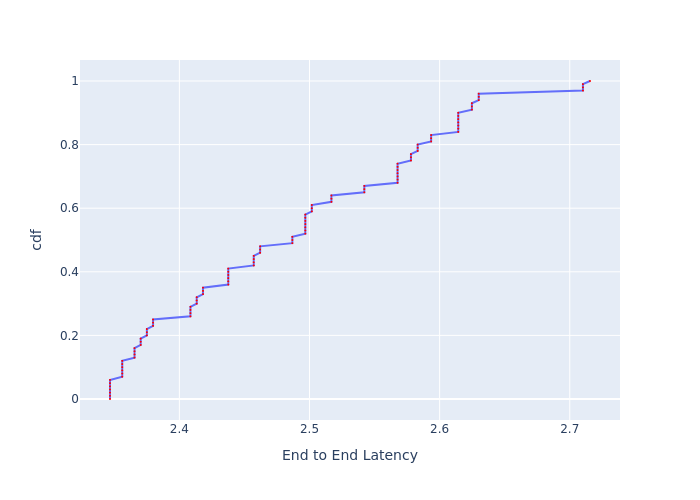

The data file committed next to this chart (first rows):
, cdf, End to End Latency
0, 0.0, 2.347
1, 0.01, 2.347
2, 0.02, 2.347
3, 0.03, 2.347
4, 0.04, 2.347
5, 0.05, 2.347
6, 0.06, 2.347
7, 0.07, 2.356
8, 0.08, 2.356
9, 0.09, 2.356
10, 0.1, 2.356
11, 0.11, 2.356
12, 0.12, 2.356
13, 0.13, 2.366
14, 0.14, 2.366
15, 0.15, 2.366
16, 0.16, 2.366
17, 0.17, 2.37
18, 0.18, 2.37
19, 0.19, 2.37
20, 0.2, 2.375
21, 0.21, 2.375
22, 0.22, 2.375
23, 0.23, 2.38
24, 0.24, 2.38
25, 0.25, 2.38
26, 0.26, 2.408
27, 0.27, 2.408
28, 0.28, 2.408
29, 0.29, 2.408
30, 0.3, 2.413
31, 0.31, 2.413
32, 0.32, 2.413
33, 0.33, 2.418
34, 0.34, 2.418
35, 0.35, 2.418
36, 0.36, 2.438
37, 0.37, 2.438
38, 0.38, 2.438
39, 0.39, 2.438
40, 0.4, 2.438
41, 0.41, 2.438
42, 0.42, 2.457
43, 0.43, 2.457
44, 0.44, 2.457
45, 0.45, 2.457
46, 0.46, 2.462
47, 0.47, 2.462
48, 0.48, 2.462
49, 0.49, 2.487
50, 0.5, 2.487
51, 0.51, 2.487
52, 0.52, 2.497
53, 0.53, 2.497
54, 0.54, 2.497
55, 0.55, 2.497
56, 0.56, 2.497
57, 0.57, 2.497
58, 0.58, 2.497
59, 0.59, 2.502
... 41 more rows
